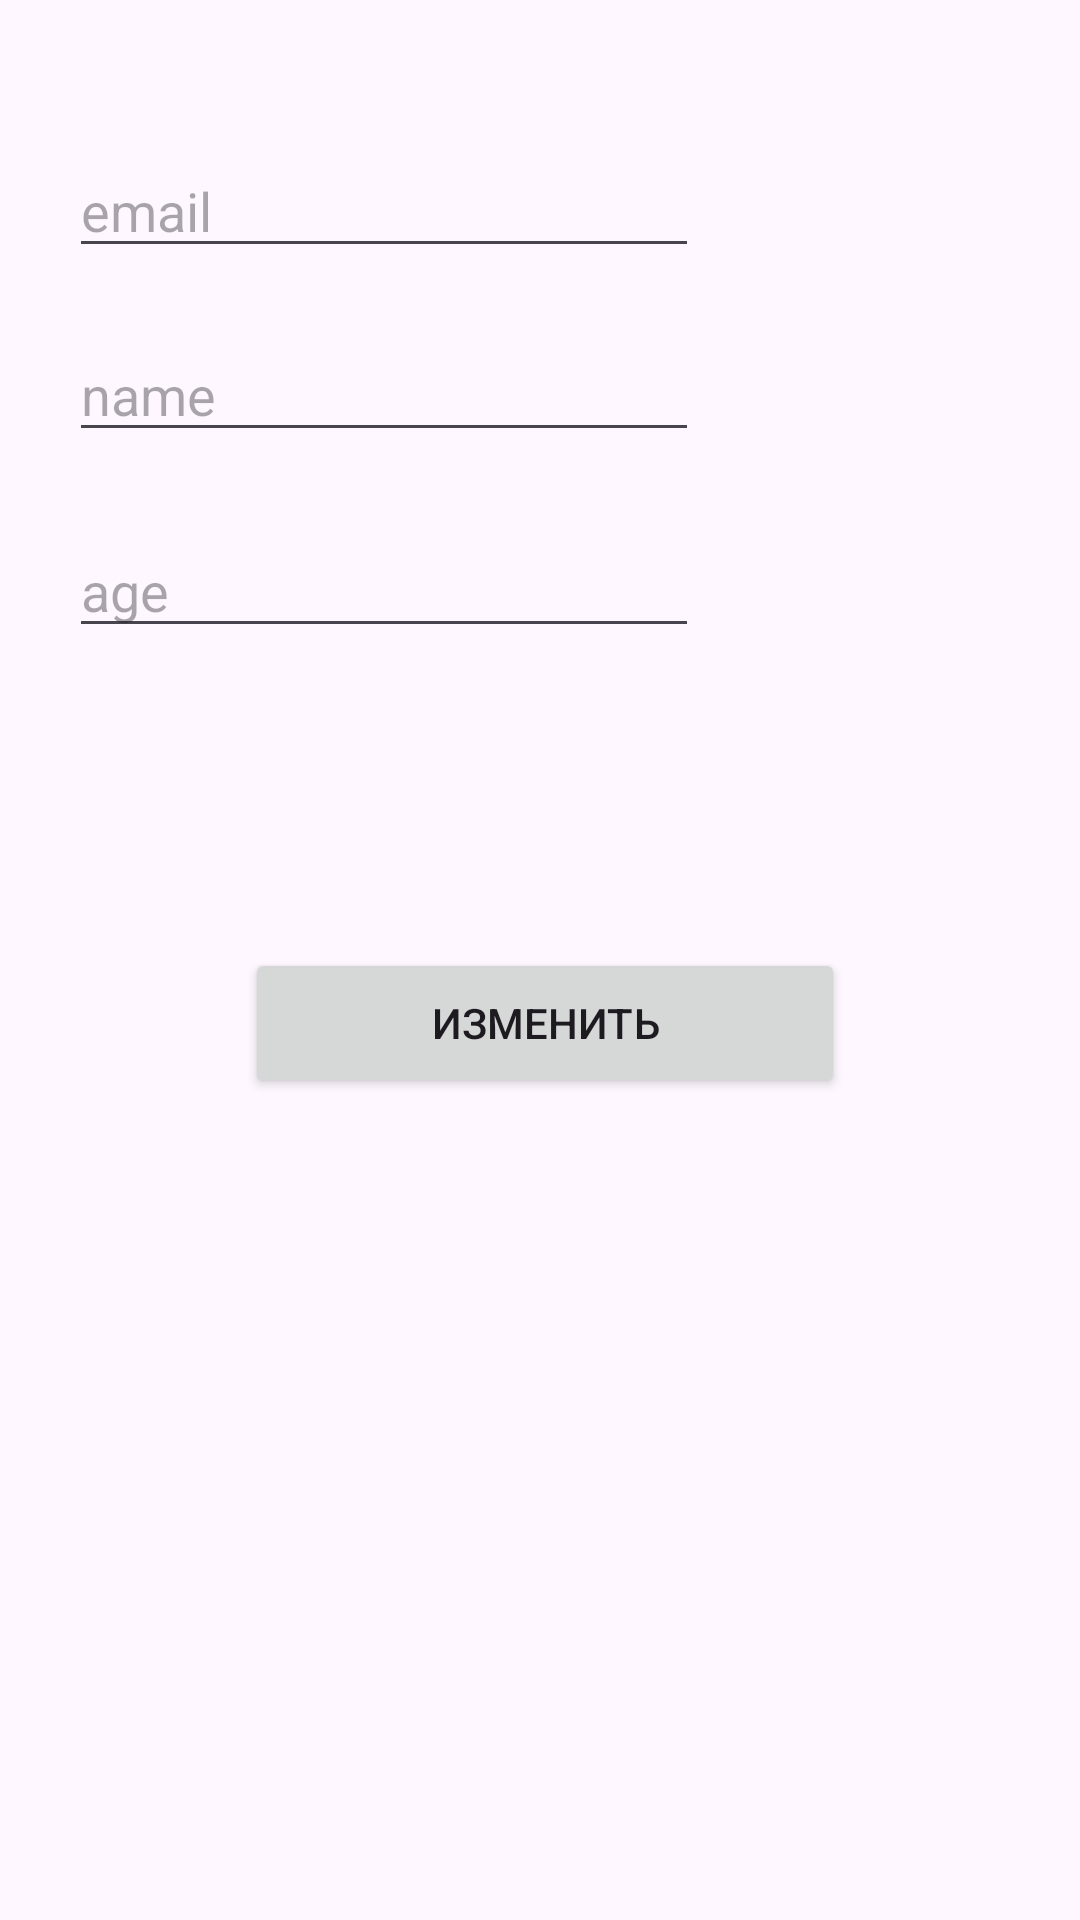

Android layout source for this screen:
<!-- AndroidManifest.xml: application theme Theme.Practice__14 -->
<!-- res/layout/activity_second.xml -->
<?xml version="1.0" encoding="utf-8"?>
<androidx.constraintlayout.widget.ConstraintLayout xmlns:android="http://schemas.android.com/apk/res/android"
    xmlns:app="http://schemas.android.com/apk/res-auto"
    xmlns:tools="http://schemas.android.com/tools"
    android:layout_width="match_parent"
    android:layout_height="match_parent"
    tools:context=".SecondActivity">

    <EditText
        android:id="@+id/editTextTextEmailAddress2"
        android:layout_width="wrap_content"
        android:layout_height="wrap_content"
        android:layout_marginStart="24dp"
        android:layout_marginTop="48dp"
        android:layout_marginEnd="182dp"
        android:ems="10"
        android:hint = "email"
        android:inputType="textEmailAddress"
        app:layout_constraintEnd_toEndOf="parent"
        app:layout_constraintHorizontal_bias="0.021"
        app:layout_constraintStart_toStartOf="parent"
        app:layout_constraintTop_toTopOf="parent" />

    <EditText
        android:id="@+id/editTextText2"
        android:layout_width="wrap_content"
        android:layout_height="wrap_content"
        android:layout_marginStart="24dp"
        android:layout_marginTop="20dp"
        android:layout_marginEnd="182dp"
        android:ems="10"
        android:hint = "name"
        android:inputType="text"
        app:layout_constraintEnd_toEndOf="parent"
        app:layout_constraintHorizontal_bias="0.021"
        app:layout_constraintStart_toStartOf="parent"
        app:layout_constraintTop_toBottomOf="@+id/editTextTextEmailAddress2" />

    <EditText
        android:id="@+id/editTextNumber2"
        android:layout_width="wrap_content"
        android:layout_height="wrap_content"
        android:layout_marginStart="24dp"
        android:layout_marginTop="24dp"
        android:layout_marginEnd="184dp"
        android:ems="10"
        android:hint = "age"
        android:inputType="number"
        app:layout_constraintEnd_toEndOf="parent"
        app:layout_constraintHorizontal_bias="0.019"
        app:layout_constraintStart_toStartOf="parent"
        app:layout_constraintTop_toBottomOf="@+id/editTextText2" />

    <Button
        android:id="@+id/button2"
        android:layout_width="200dp"
        android:layout_height="50dp"
        android:layout_marginStart="161dp"
        android:layout_marginTop="100dp"
        android:layout_marginEnd="159dp"
        android:onClick="btnclickagain"
        android:text="Изменить"
        app:layout_constraintEnd_toEndOf="parent"
        app:layout_constraintHorizontal_bias="0.496"
        app:layout_constraintStart_toStartOf="parent"
        app:layout_constraintTop_toBottomOf="@+id/editTextNumber2" />
</androidx.constraintlayout.widget.ConstraintLayout>
<!-- resources referenced by this layout -->
<resources>
  <style name="Theme.Practice__14" parent="Base.Theme.Practice__14" />
  <style name="Base.Theme.Practice__14" parent="Theme.Material3.DayNight.NoActionBar">
          
          
      </style>
</resources>
